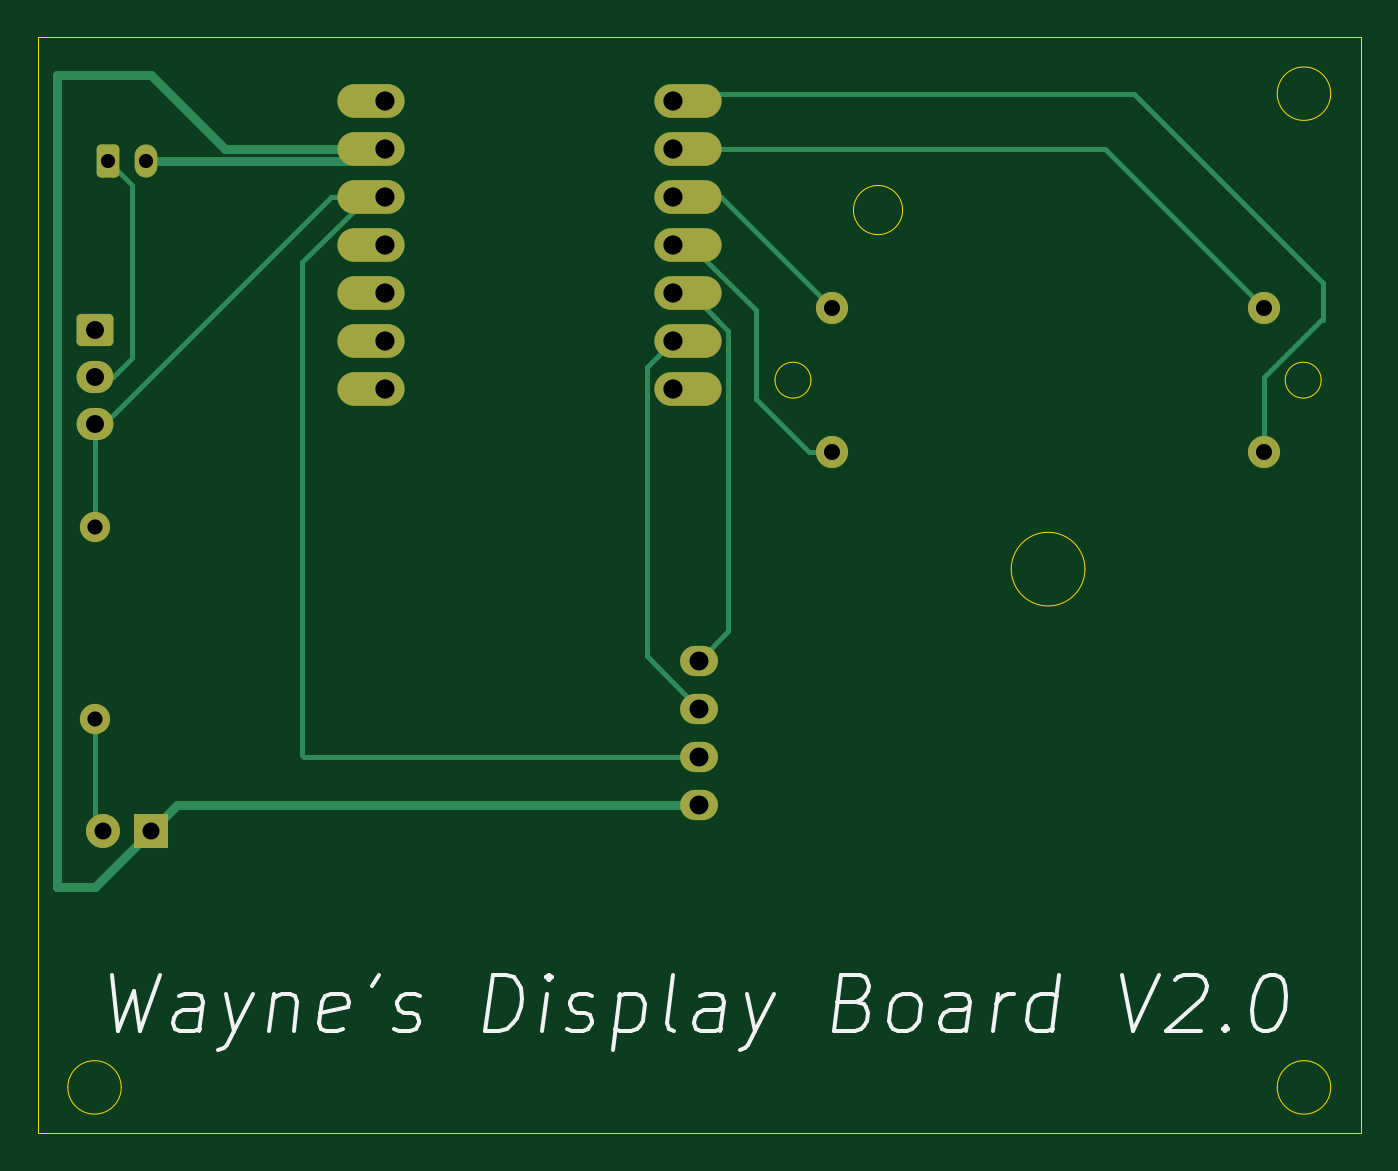
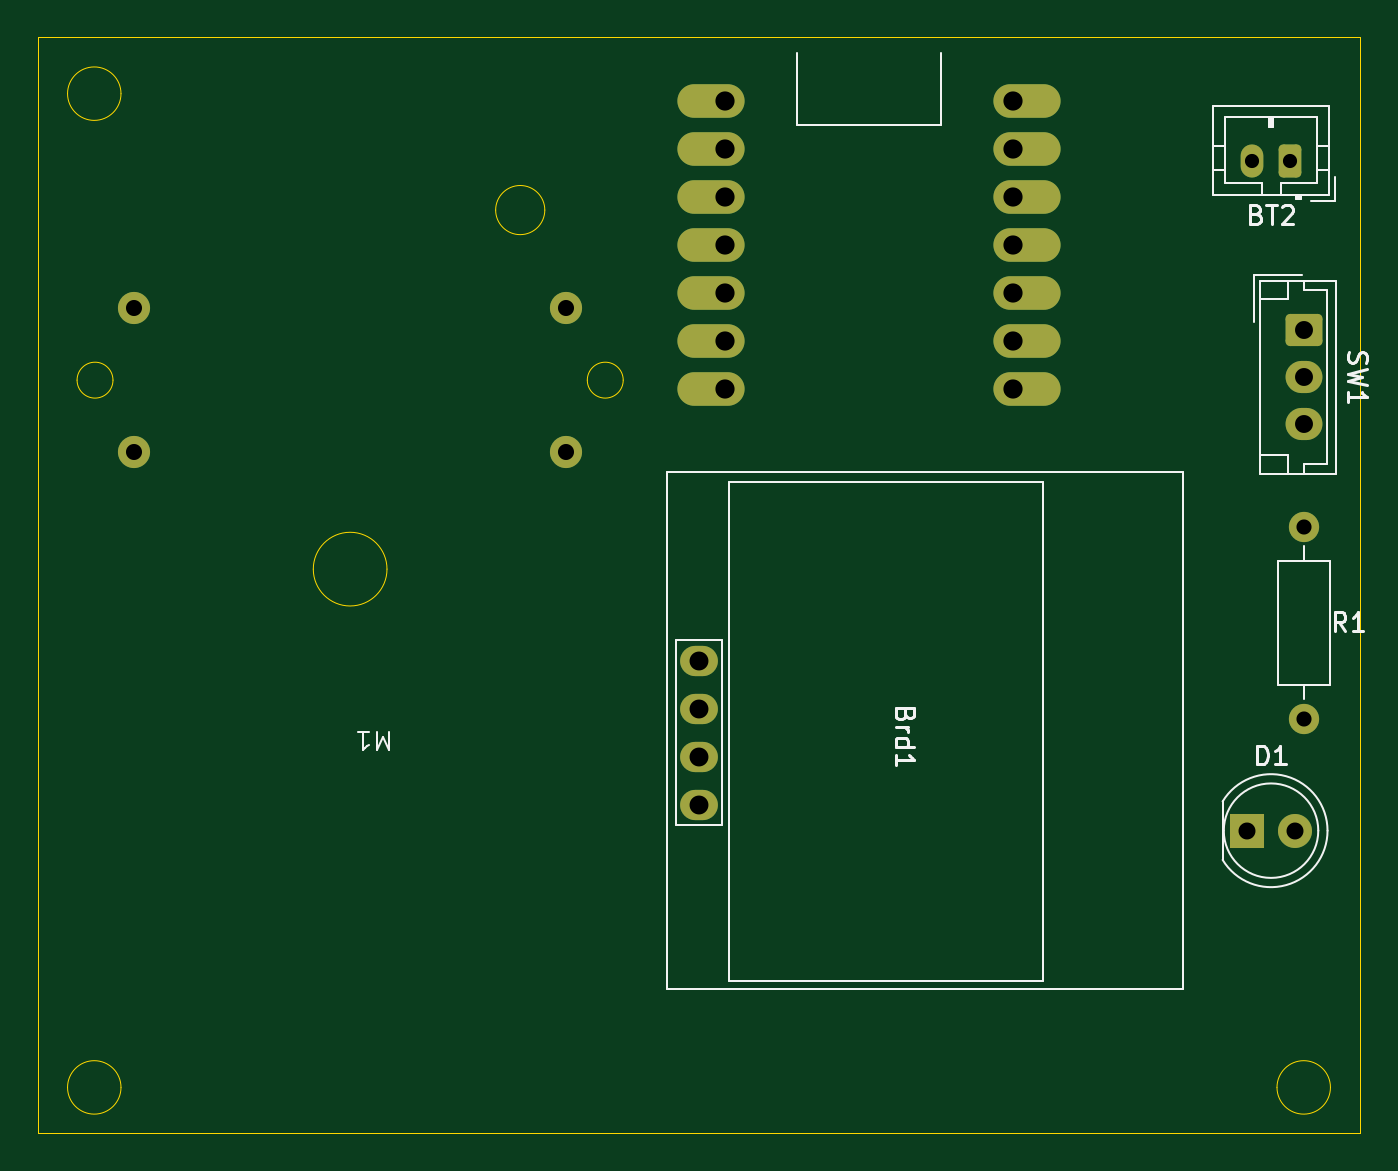
Circuit board: 11 layer files. Board 70.0 x 58.0 mm.
- bottom_copper: PCB_Design-B_Cu.gbr (4140 bytes)
- bottom_mask: PCB_Design-B_Mask.gbr (2362 bytes)
- paste: PCB_Design-B_Paste.gbr (453 bytes)
- bottom_silk: PCB_Design-B_Silkscreen.gbr (11431 bytes)
- outline: PCB_Design-Edge_Cuts.gbr (1659 bytes)
- top_copper: PCB_Design-F_Cu.gbr (6849 bytes)
- top_mask: PCB_Design-F_Mask.gbr (2362 bytes)
- paste: PCB_Design-F_Paste.gbr (453 bytes)
- top_silk: PCB_Design-F_Silkscreen.gbr (11442 bytes)
- drill: PCB_Design-NPTH.drl (265 bytes)
- drill: PCB_Design-PTH.drl (1180 bytes)

=== bottom_copper: PCB_Design-B_Cu.gbr ===
%TF.GenerationSoftware,KiCad,Pcbnew,8.0.8*%
%TF.CreationDate,2025-02-21T09:36:53-08:00*%
%TF.ProjectId,PCB_Design,5043425f-4465-4736-9967-6e2e6b696361,V1.0*%
%TF.SameCoordinates,Original*%
%TF.FileFunction,Copper,L2,Bot*%
%TF.FilePolarity,Positive*%
%FSLAX46Y46*%
G04 Gerber Fmt 4.6, Leading zero omitted, Abs format (unit mm)*
G04 Created by KiCad (PCBNEW 8.0.8) date 2025-02-21 09:36:53*
%MOMM*%
%LPD*%
G01*
G04 APERTURE LIST*
G04 Aperture macros list*
%AMRoundRect*
0 Rectangle with rounded corners*
0 $1 Rounding radius*
0 $2 $3 $4 $5 $6 $7 $8 $9 X,Y pos of 4 corners*
0 Add a 4 corners polygon primitive as box body*
4,1,4,$2,$3,$4,$5,$6,$7,$8,$9,$2,$3,0*
0 Add four circle primitives for the rounded corners*
1,1,$1+$1,$2,$3*
1,1,$1+$1,$4,$5*
1,1,$1+$1,$6,$7*
1,1,$1+$1,$8,$9*
0 Add four rect primitives between the rounded corners*
20,1,$1+$1,$2,$3,$4,$5,0*
20,1,$1+$1,$4,$5,$6,$7,0*
20,1,$1+$1,$6,$7,$8,$9,0*
20,1,$1+$1,$8,$9,$2,$3,0*%
G04 Aperture macros list end*
%TA.AperFunction,ComponentPad*%
%ADD10RoundRect,0.250000X-0.350000X-0.625000X0.350000X-0.625000X0.350000X0.625000X-0.350000X0.625000X0*%
%TD*%
%TA.AperFunction,ComponentPad*%
%ADD11O,1.200000X1.750000*%
%TD*%
%TA.AperFunction,ComponentPad*%
%ADD12C,1.600000*%
%TD*%
%TA.AperFunction,ComponentPad*%
%ADD13O,1.600000X1.600000*%
%TD*%
%TA.AperFunction,ComponentPad*%
%ADD14O,2.000000X1.600000*%
%TD*%
%TA.AperFunction,ComponentPad*%
%ADD15C,1.800000*%
%TD*%
%TA.AperFunction,ComponentPad*%
%ADD16R,1.800000X1.800000*%
%TD*%
%TA.AperFunction,ComponentPad*%
%ADD17O,3.556000X1.778000*%
%TD*%
%TA.AperFunction,ComponentPad*%
%ADD18C,1.700000*%
%TD*%
%TA.AperFunction,ComponentPad*%
%ADD19RoundRect,0.250000X-0.725000X0.600000X-0.725000X-0.600000X0.725000X-0.600000X0.725000X0.600000X0*%
%TD*%
%TA.AperFunction,ComponentPad*%
%ADD20O,1.950000X1.700000*%
%TD*%
G04 APERTURE END LIST*
D10*
%TO.P,BT2,1,+*%
%TO.N,Net-(BT2-+)*%
X43722500Y-45550000D03*
D11*
%TO.P,BT2,2,-*%
%TO.N,GND*%
X45722500Y-45550000D03*
%TD*%
D12*
%TO.P,R1,1*%
%TO.N,Net-(Brd1-VCC)*%
X43000000Y-64920000D03*
D13*
%TO.P,R1,2*%
%TO.N,Net-(D1-A)*%
X43000000Y-75080000D03*
%TD*%
D14*
%TO.P,Brd1,1,GND*%
%TO.N,GND*%
X75000000Y-79620000D03*
%TO.P,Brd1,2,VCC*%
%TO.N,Net-(Brd1-VCC)*%
X75000000Y-77080000D03*
%TO.P,Brd1,3,SCL*%
%TO.N,Net-(Brd1-SCL)*%
X75000000Y-74540000D03*
%TO.P,Brd1,4,SDA*%
%TO.N,Net-(Brd1-SDA)*%
X75000000Y-72000000D03*
%TD*%
D15*
%TO.P,D1,2,A*%
%TO.N,Net-(D1-A)*%
X43460000Y-81000000D03*
D16*
%TO.P,D1,1,K*%
%TO.N,GND*%
X46000000Y-81000000D03*
%TD*%
D17*
%TO.P,U1,1,GPIO1_A0_D0*%
%TO.N,Net-(U1-GPIO1_A0_D0)*%
X74382000Y-42380000D03*
%TO.P,U1,2,GPIO2_A1_D1*%
%TO.N,Net-(M1--)*%
X74382000Y-44920000D03*
%TO.P,U1,3,GPIO3_A2_D2*%
%TO.N,Net-(U1-GPIO3_A2_D2)*%
X74382000Y-47460000D03*
%TO.P,U1,4,GPIO4_A3_D3*%
%TO.N,Net-(U1-GPIO4_A3_D3)*%
X74382000Y-50000000D03*
%TO.P,U1,5,GPIO4_A3_D3_SDA*%
%TO.N,Net-(Brd1-SDA)*%
X74382000Y-52540000D03*
%TO.P,U1,6,GPIO6_A5_D5_SCL*%
%TO.N,Net-(Brd1-SCL)*%
X74382000Y-55080000D03*
%TO.P,U1,7,GPIO43_TX_D6*%
%TO.N,unconnected-(U1-GPIO43_TX_D6-Pad7)*%
X74382000Y-57620000D03*
%TO.P,U1,8,5V*%
%TO.N,unconnected-(U1-5V-Pad8)*%
X57618000Y-42380000D03*
%TO.P,U1,9,GND*%
%TO.N,GND*%
X57618000Y-44920000D03*
%TO.P,U1,10,3V3*%
%TO.N,Net-(Brd1-VCC)*%
X57618000Y-47460000D03*
%TO.P,U1,11,GPIO9_A10_D10_COPI*%
%TO.N,unconnected-(U1-GPIO9_A10_D10_COPI-Pad11)*%
X57618000Y-50000000D03*
%TO.P,U1,12,GPIO8_A9_D9_CIPO*%
%TO.N,unconnected-(U1-GPIO8_A9_D9_CIPO-Pad12)*%
X57618000Y-52540000D03*
%TO.P,U1,13,GPIO7_A8_D8_SCK*%
%TO.N,unconnected-(U1-GPIO7_A8_D8_SCK-Pad13)*%
X57618000Y-55080000D03*
%TO.P,U1,14,GPIO44_D7_RX*%
%TO.N,unconnected-(U1-GPIO44_D7_RX-Pad14)*%
X57618000Y-57620000D03*
%TD*%
D18*
%TO.P,M1,1*%
%TO.N,Net-(U1-GPIO1_A0_D0)*%
X104890000Y-60970000D03*
%TO.P,M1,2,-*%
%TO.N,Net-(M1--)*%
X104890000Y-53350000D03*
%TO.P,M1,3*%
%TO.N,Net-(U1-GPIO3_A2_D2)*%
X82030000Y-53350000D03*
%TO.P,M1,4*%
%TO.N,Net-(U1-GPIO4_A3_D3)*%
X82030000Y-60970000D03*
%TD*%
D19*
%TO.P,SW1,1,A*%
%TO.N,unconnected-(SW1-A-Pad1)*%
X43000000Y-54500000D03*
D20*
%TO.P,SW1,2,B*%
%TO.N,Net-(BT2-+)*%
X43000000Y-57000000D03*
%TO.P,SW1,3,C*%
%TO.N,Net-(Brd1-VCC)*%
X43000000Y-59500000D03*
%TD*%
M02*

=== bottom_mask: PCB_Design-B_Mask.gbr (2362 bytes, source withheld) ===
=== paste: PCB_Design-B_Paste.gbr ===
%TF.GenerationSoftware,KiCad,Pcbnew,8.0.8*%
%TF.CreationDate,2025-02-21T09:36:53-08:00*%
%TF.ProjectId,PCB_Design,5043425f-4465-4736-9967-6e2e6b696361,V1.0*%
%TF.SameCoordinates,Original*%
%TF.FileFunction,Paste,Bot*%
%TF.FilePolarity,Positive*%
%FSLAX46Y46*%
G04 Gerber Fmt 4.6, Leading zero omitted, Abs format (unit mm)*
G04 Created by KiCad (PCBNEW 8.0.8) date 2025-02-21 09:36:53*
%MOMM*%
%LPD*%
G01*
G04 APERTURE LIST*
G04 APERTURE END LIST*
M02*

=== bottom_silk: PCB_Design-B_Silkscreen.gbr (11431 bytes, source omitted) ===
=== outline: PCB_Design-Edge_Cuts.gbr ===
%TF.GenerationSoftware,KiCad,Pcbnew,8.0.8*%
%TF.CreationDate,2025-02-21T09:36:53-08:00*%
%TF.ProjectId,PCB_Design,5043425f-4465-4736-9967-6e2e6b696361,V1.0*%
%TF.SameCoordinates,Original*%
%TF.FileFunction,Profile,NP*%
%FSLAX46Y46*%
G04 Gerber Fmt 4.6, Leading zero omitted, Abs format (unit mm)*
G04 Created by KiCad (PCBNEW 8.0.8) date 2025-02-21 09:36:53*
%MOMM*%
%LPD*%
G01*
G04 APERTURE LIST*
%TA.AperFunction,Profile*%
%ADD10C,0.050000*%
%TD*%
G04 APERTURE END LIST*
D10*
X108414214Y-94585787D02*
G75*
G02*
X105585786Y-94585787I-1414214J0D01*
G01*
X105585786Y-94585787D02*
G75*
G02*
X108414214Y-94585787I1414214J0D01*
G01*
X44414214Y-94585787D02*
G75*
G02*
X41585786Y-94585787I-1414214J0D01*
G01*
X41585786Y-94585787D02*
G75*
G02*
X44414214Y-94585787I1414214J0D01*
G01*
X108414214Y-42000000D02*
G75*
G02*
X105585786Y-42000000I-1414214J0D01*
G01*
X105585786Y-42000000D02*
G75*
G02*
X108414214Y-42000000I1414214J0D01*
G01*
X40000000Y-39000000D02*
X110000000Y-39000000D01*
X110000000Y-97000000D01*
X40000000Y-97000000D01*
X40000000Y-39000000D01*
%TO.C,M1*%
X80910000Y-57160000D02*
G75*
G02*
X79010000Y-57160000I-950000J0D01*
G01*
X79010000Y-57160000D02*
G75*
G02*
X80910000Y-57160000I950000J0D01*
G01*
X85760000Y-48160000D02*
G75*
G02*
X83160000Y-48160000I-1300000J0D01*
G01*
X83160000Y-48160000D02*
G75*
G02*
X85760000Y-48160000I1300000J0D01*
G01*
X95410000Y-67160000D02*
G75*
G02*
X91510000Y-67160000I-1950000J0D01*
G01*
X91510000Y-67160000D02*
G75*
G02*
X95410000Y-67160000I1950000J0D01*
G01*
X107910000Y-57160000D02*
G75*
G02*
X106010000Y-57160000I-950000J0D01*
G01*
X106010000Y-57160000D02*
G75*
G02*
X107910000Y-57160000I950000J0D01*
G01*
%TD*%
M02*

=== top_copper: PCB_Design-F_Cu.gbr (6849 bytes, source omitted) ===
=== top_mask: PCB_Design-F_Mask.gbr (2362 bytes, source withheld) ===
=== paste: PCB_Design-F_Paste.gbr ===
%TF.GenerationSoftware,KiCad,Pcbnew,8.0.8*%
%TF.CreationDate,2025-02-21T09:36:53-08:00*%
%TF.ProjectId,PCB_Design,5043425f-4465-4736-9967-6e2e6b696361,V1.0*%
%TF.SameCoordinates,Original*%
%TF.FileFunction,Paste,Top*%
%TF.FilePolarity,Positive*%
%FSLAX46Y46*%
G04 Gerber Fmt 4.6, Leading zero omitted, Abs format (unit mm)*
G04 Created by KiCad (PCBNEW 8.0.8) date 2025-02-21 09:36:53*
%MOMM*%
%LPD*%
G01*
G04 APERTURE LIST*
G04 APERTURE END LIST*
M02*

=== top_silk: PCB_Design-F_Silkscreen.gbr (11442 bytes, source omitted) ===
=== drill: PCB_Design-NPTH.drl ===
M48
; DRILL file {KiCad 8.0.8} date 2025-02-21T09:36:51-0800
; FORMAT={-:-/ absolute / inch / decimal}
; #@! TF.CreationDate,2025-02-21T09:36:51-08:00
; #@! TF.GenerationSoftware,Kicad,Pcbnew,8.0.8
; #@! TF.FileFunction,NonPlated,1,2,NPTH
FMAT,2
INCH
%
G90
G05
M30

=== drill: PCB_Design-PTH.drl ===
M48
; DRILL file {KiCad 8.0.8} date 2025-02-21T09:36:51-0800
; FORMAT={-:-/ absolute / inch / decimal}
; #@! TF.CreationDate,2025-02-21T09:36:51-08:00
; #@! TF.GenerationSoftware,Kicad,Pcbnew,8.0.8
; #@! TF.FileFunction,Plated,1,2,PTH
FMAT,2
INCH
; #@! TA.AperFunction,Plated,PTH,ComponentDrill
T1C0.0295
; #@! TA.AperFunction,Plated,PTH,ComponentDrill
T2C0.0315
; #@! TA.AperFunction,Plated,PTH,ComponentDrill
T3C0.0335
; #@! TA.AperFunction,Plated,PTH,ComponentDrill
T4C0.0354
; #@! TA.AperFunction,Plated,PTH,ComponentDrill
T5C0.0374
; #@! TA.AperFunction,Plated,PTH,ComponentDrill
T6C0.0394
; #@! TA.AperFunction,Plated,PTH,ComponentDrill
T7C0.0400
%
G90
G05
T1
X1.7214Y-1.7933
X1.8001Y-1.7933
T2
X1.6929Y-2.5559
X1.6929Y-2.9559
T3
X3.2295Y-2.1004
X3.2295Y-2.4004
X4.1295Y-2.1004
X4.1295Y-2.4004
T4
X1.711Y-3.189
X1.811Y-3.189
T5
X1.6929Y-2.1457
X1.6929Y-2.2441
X1.6929Y-2.3425
T6
X2.9528Y-2.8346
X2.9528Y-2.9346
X2.9528Y-3.0346
X2.9528Y-3.1346
T7
X2.2984Y-1.6685
X2.2984Y-1.7685
X2.2984Y-1.8685
X2.2984Y-1.9685
X2.2984Y-2.0685
X2.2984Y-2.1685
X2.2984Y-2.2685
X2.8984Y-1.6685
X2.8984Y-1.7685
X2.8984Y-1.8685
X2.8984Y-1.9685
X2.8984Y-2.0685
X2.8984Y-2.1685
X2.8984Y-2.2685
M30

